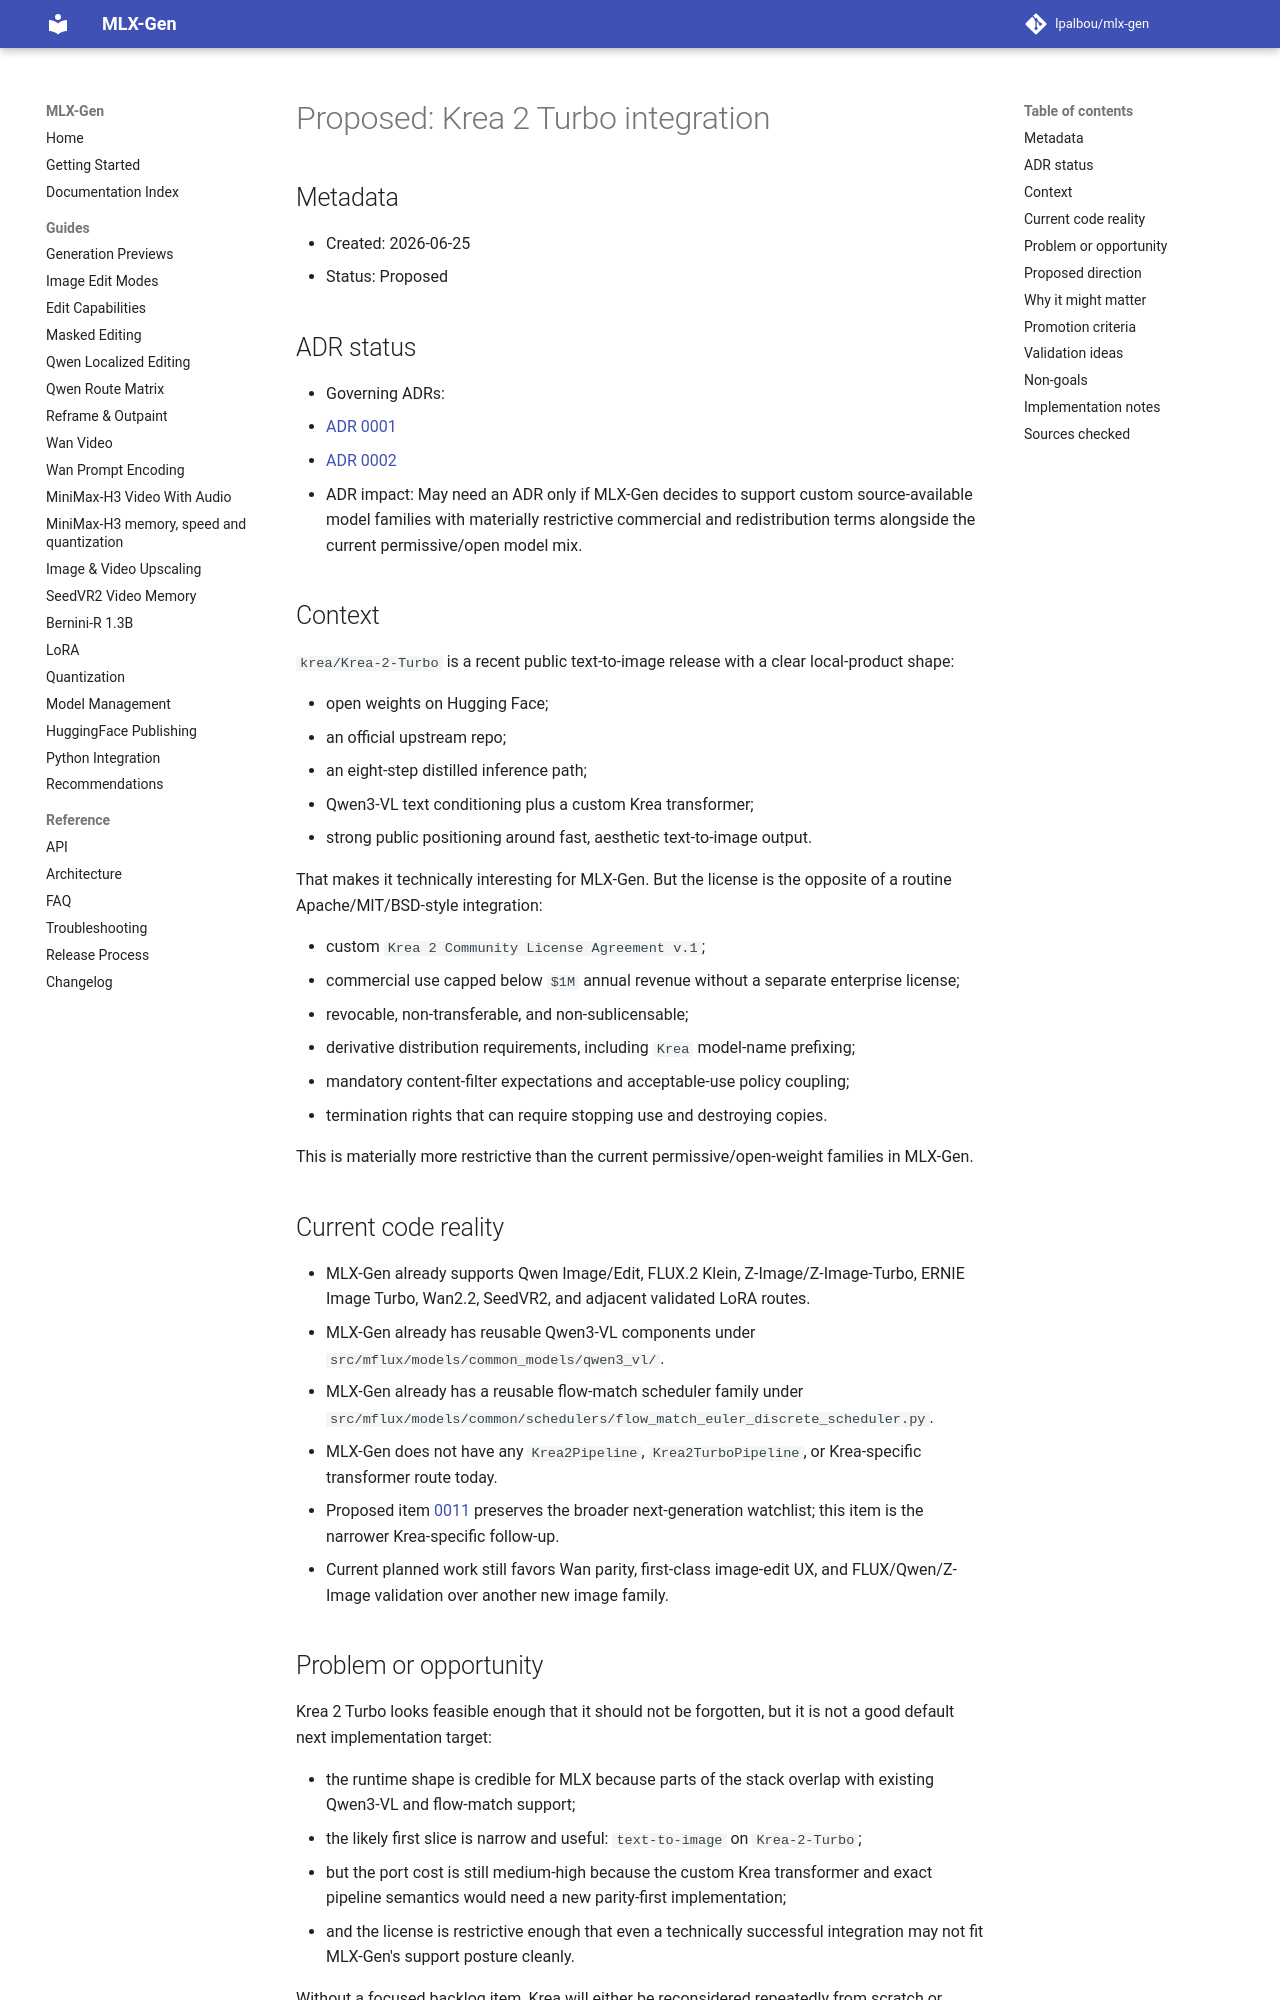

repository: lpalbou/mlx-gen · page: backlog/proposed/0050_krea2_turbo_integration/index.html · generator: mkdocs

# Proposed: Krea 2 Turbo integration

## Metadata

- Created: 2026-06-25
- Status: Proposed

## ADR status

- Governing ADRs:
  - [ADR 0001](../../adr/0001_runtime_smoke_validation_for_model_routes.md)
  - [ADR 0002](../../adr/0002_no_silent_automatic_fallbacks.md)
- ADR impact: May need an ADR only if MLX-Gen decides to support custom source-available model
  families with materially restrictive commercial and redistribution terms alongside the current
  permissive/open model mix.

## Context

`krea/Krea-2-Turbo` is a recent public text-to-image release with a clear local-product shape:

- open weights on Hugging Face;
- an official upstream repo;
- an eight-step distilled inference path;
- Qwen3-VL text conditioning plus a custom Krea transformer;
- strong public positioning around fast, aesthetic text-to-image output.

That makes it technically interesting for MLX-Gen. But the license is the opposite of a routine
Apache/MIT/BSD-style integration:

- custom `Krea 2 Community License Agreement v.1`;
- commercial use capped below `$1M` annual revenue without a separate enterprise license;
- revocable, non-transferable, and non-sublicensable;
- derivative distribution requirements, including `Krea` model-name prefixing;
- mandatory content-filter expectations and acceptable-use policy coupling;
- termination rights that can require stopping use and destroying copies.

This is materially more restrictive than the current permissive/open-weight families in MLX-Gen.

## Current code reality

- MLX-Gen already supports Qwen Image/Edit, FLUX.2 Klein, Z-Image/Z-Image-Turbo, ERNIE Image
  Turbo, Wan2.2, SeedVR2, and adjacent validated LoRA routes.
- MLX-Gen already has reusable Qwen3-VL components under
  `src/mflux/models/common_models/qwen3_vl/`.
- MLX-Gen already has a reusable flow-match scheduler family under
  `src/mflux/models/common/schedulers/flow_match_euler_discrete_scheduler.py`.
- MLX-Gen does not have any `Krea2Pipeline`, `Krea2TurboPipeline`, or Krea-specific transformer
  route today.
- Proposed item [0011](0011_next_generation_image_edit_watchlist.md) preserves the broader
  next-generation watchlist; this item is the narrower Krea-specific follow-up.
- Current planned work still favors Wan parity, first-class image-edit UX, and FLUX/Qwen/Z-Image
  validation over another new image family.
